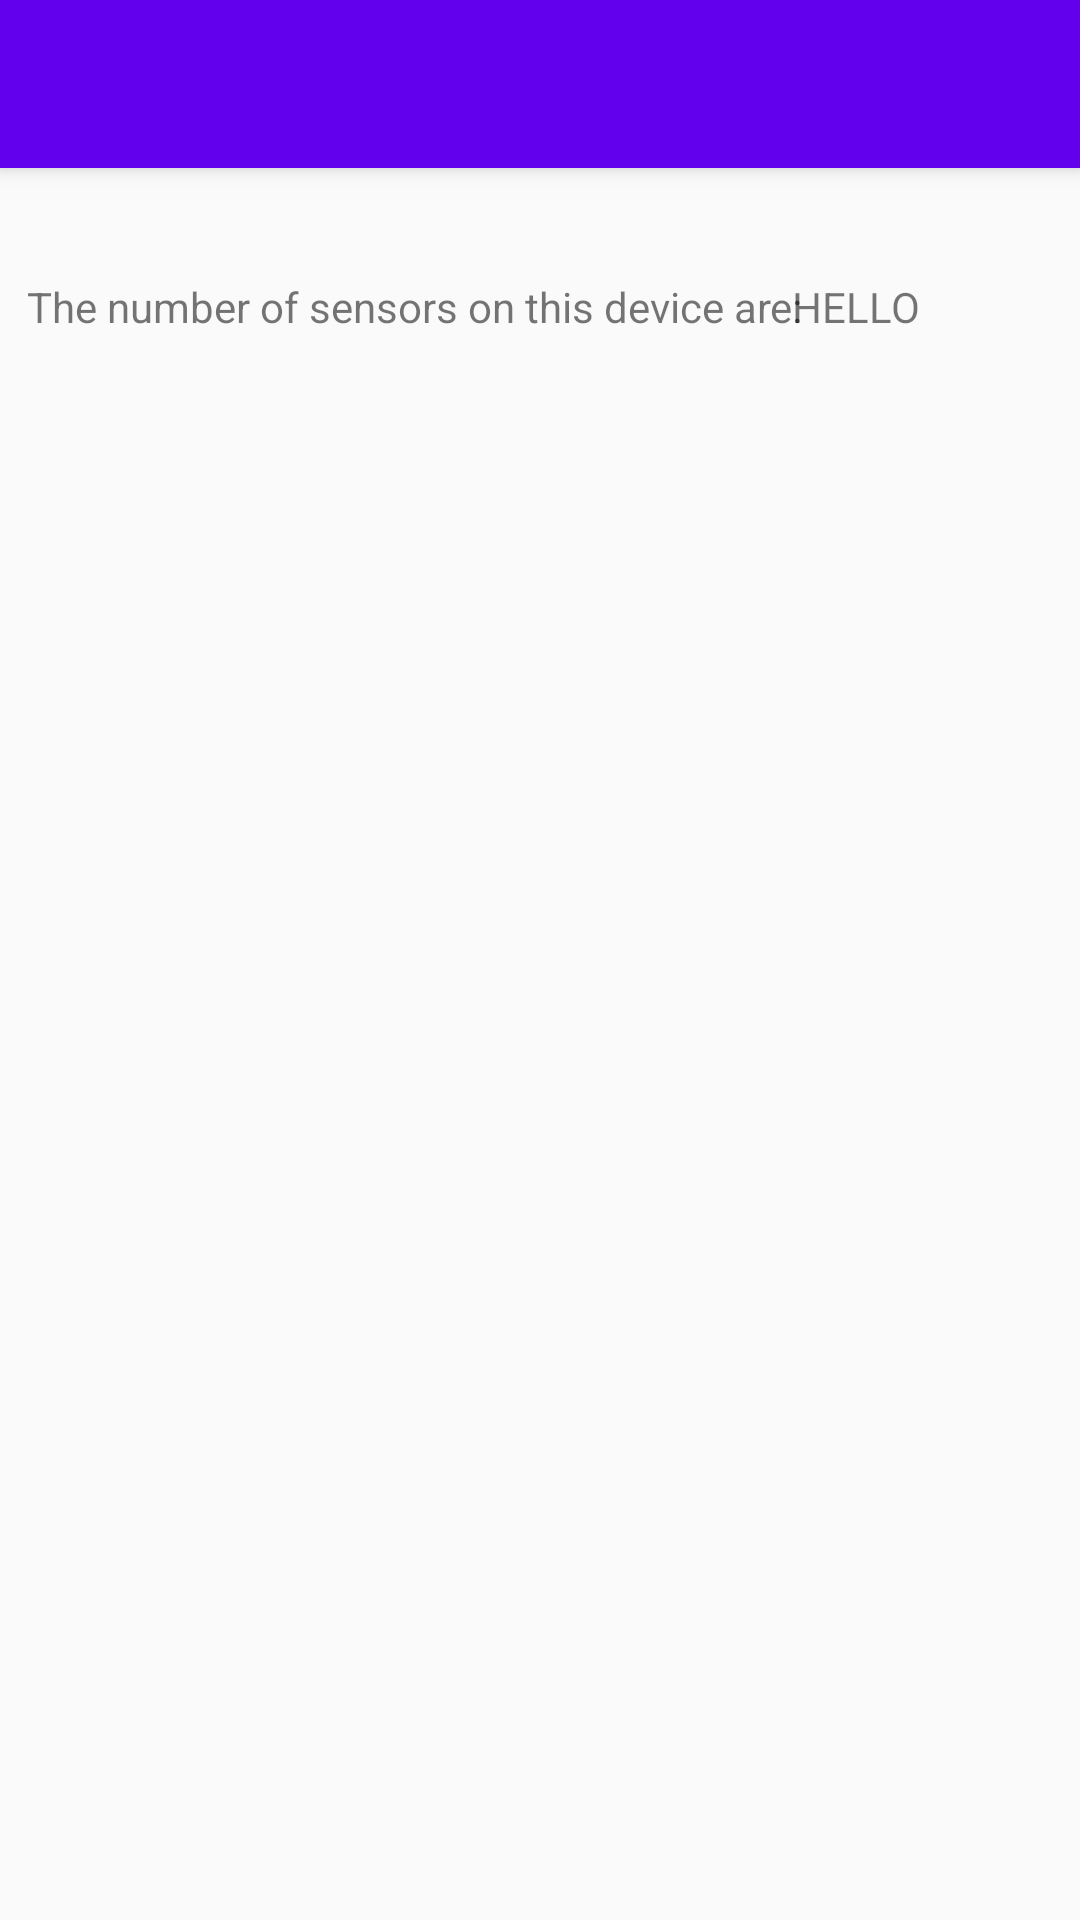

Write the Android layout XML for this screen, with the resource values it uses.
<!-- AndroidManifest.xml: activity theme AppTheme.NoActionBar -->
<!-- res/layout/activity_sensor.xml -->
<?xml version="1.0" encoding="utf-8"?>
<android.support.design.widget.CoordinatorLayout xmlns:android="http://schemas.android.com/apk/res/android"
    xmlns:app="http://schemas.android.com/apk/res-auto"
    xmlns:tools="http://schemas.android.com/tools"
    android:layout_width="match_parent"
    android:layout_height="match_parent"
    tools:context="com.example.stepperandroid.SensorActivity">

    <android.support.design.widget.AppBarLayout
        android:layout_width="match_parent"
        android:layout_height="wrap_content"
        android:theme="@style/AppTheme.AppBarOverlay">

        <android.support.v7.widget.Toolbar
            android:id="@+id/toolbar"
            android:layout_width="match_parent"
            android:layout_height="?attr/actionBarSize"
            android:background="?attr/colorPrimary"
            app:popupTheme="@style/AppTheme.PopupOverlay" />

    </android.support.design.widget.AppBarLayout>

    <include layout="@layout/content_sensor" />

</android.support.design.widget.CoordinatorLayout>
<!-- res/layout/content_sensor.xml (included above) -->
<?xml version="1.0" encoding="utf-8"?>
<android.support.constraint.ConstraintLayout xmlns:android="http://schemas.android.com/apk/res/android"
    xmlns:app="http://schemas.android.com/apk/res-auto"
    xmlns:tools="http://schemas.android.com/tools"
    android:layout_width="match_parent"
    android:layout_height="match_parent"
    app:layout_behavior="@string/appbar_scrolling_view_behavior"
    tools:context="com.example.stepperandroid.SensorActivity"
    tools:showIn="@layout/activity_sensor">


    <TextView
        android:id="@+id/senorsTextTextView"
        android:layout_width="wrap_content"
        android:layout_height="wrap_content"
        android:text="The number of sensors on this device are: "
        app:layout_constraintBottom_toBottomOf="parent"
        app:layout_constraintHorizontal_bias="0.091"
        app:layout_constraintLeft_toLeftOf="parent"
        app:layout_constraintRight_toRightOf="parent"
        app:layout_constraintTop_toTopOf="parent"
        app:layout_constraintVertical_bias="0.065" />

    <TextView
        android:id="@+id/senorsCountTextView"
        android:layout_width="wrap_content"
        android:layout_height="wrap_content"
        android:text="HELLO"
        app:layout_constraintBottom_toBottomOf="parent"
        app:layout_constraintHorizontal_bias="0.832"
        app:layout_constraintLeft_toLeftOf="parent"
        app:layout_constraintRight_toRightOf="parent"
        app:layout_constraintTop_toTopOf="parent"
        app:layout_constraintVertical_bias="0.065" />

    <ListView
        android:id="@+id/sensorslist"
        android:layout_width="match_parent"
        android:layout_height="448dp"
        android:layout_marginEnd="8dp"
        android:layout_marginStart="8dp"
        android:layout_marginTop="8dp"
        app:layout_constraintEnd_toEndOf="parent"
        app:layout_constraintStart_toStartOf="parent"
        app:layout_constraintTop_toBottomOf="@+id/senorsTextTextView">

    </ListView>

</android.support.constraint.ConstraintLayout>
<!-- resources referenced by this layout -->
<resources>
  <style name="AppTheme.AppBarOverlay" parent="ThemeOverlay.AppCompat.Dark.ActionBar" />
  <style name="AppTheme.PopupOverlay" parent="ThemeOverlay.AppCompat.Light" />
  <style name="AppTheme.NoActionBar">
          <item name="windowActionBar">false</item>
          <item name="windowNoTitle">true</item>
      </style>
</resources>
